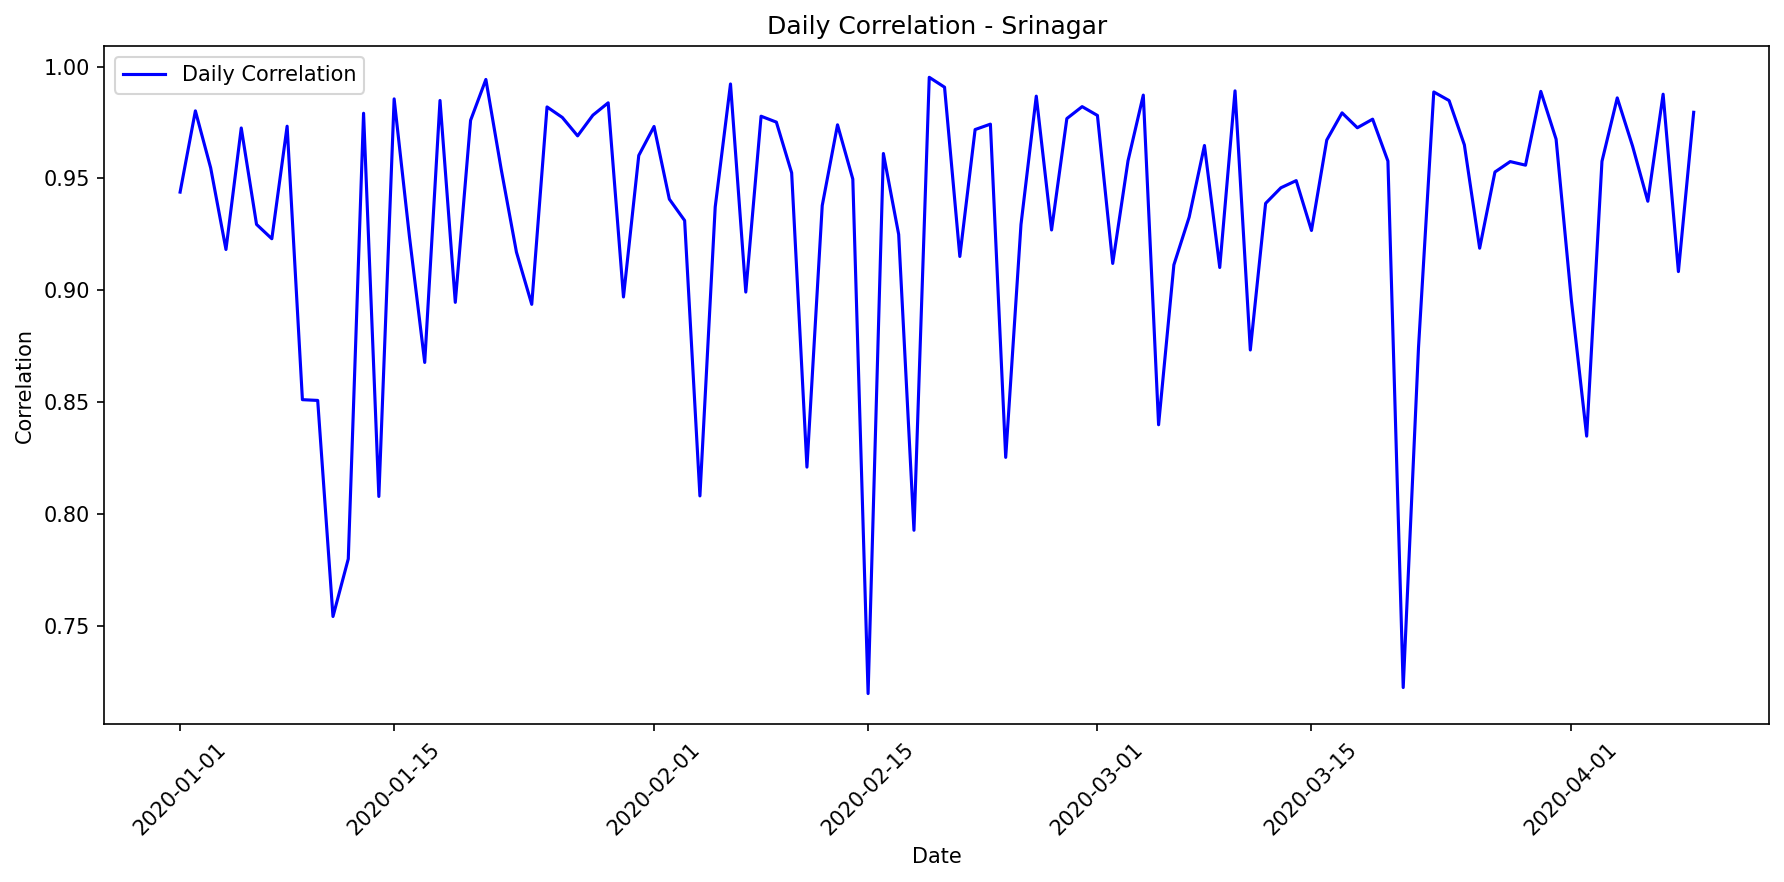

Data behind this chart, as committed beside it:
date, correlation, mae, rmse, r2, num_points, actual_max, actual_mean, actual_std, predicted_max, predicted_mean, predicted_std
2020-01-01, 0.9438, 82.23, 116.8, 0.8624, 13, 884.0, 516.8, 327.7, 921.5, 464.6, 319.2
2020-01-02, 0.9802, 64.82, 77.96, 0.933, 12, 806.0, 322.9, 314.6, 804.6, 321.3, 256
2020-01-03, 0.9547, 64.53, 77.61, 0.8705, 10, 690.0, 386.3, 227.3, 749.2, 422.3, 243
2020-01-04, 0.9182, 107, 164.3, 0.7476, 14, 917.0, 508.9, 339.3, 1023, 556.5, 404.1
2020-01-05, 0.9725, 107.9, 136.8, 0.8327, 14, 1029, 567.4, 347.2, 1052, 538, 450.3
2020-01-06, 0.9294, 92.56, 124.9, 0.838, 14, 962.0, 426.6, 321.9, 916, 377.2, 292.3
2020-01-07, 0.923, 98.56, 126.4, 0.838, 12, 868.0, 511.2, 327.9, 889.4, 540.2, 326.7
2020-01-08, 0.9733, 77.2, 87.34, 0.9242, 12, 964.0, 581.7, 331.3, 984.1, 608.4, 364.5
2020-01-09, 0.851, 80.66, 122.9, 0.6906, 11, 666.0, 333.7, 231.8, 649.7, 338.8, 239.4
2020-01-10, 0.8507, 103.5, 151.8, 0.6949, 14, 962.0, 309.5, 285.1, 779, 263.4, 249.9
2020-01-11, 0.7541, 143.5, 219.6, 0.4746, 13, 852.0, 391.2, 315.4, 909.3, 452, 311
2020-01-12, 0.7798, 150.7, 207.1, 0.3785, 13, 812.0, 404.6, 273.4, 948.1, 471.2, 324.4
2020-01-13, 0.9791, 81.17, 103.7, 0.895, 13, 992.0, 542.2, 333, 1020, 613.1, 366
2020-01-14, 0.8078, 141, 217.8, 0.5496, 14, 977.0, 405.5, 336.7, 937, 489.9, 335.2
2020-01-15, 0.9855, 46.85, 61.71, 0.9455, 11, 779.0, 398.5, 277.3, 828.1, 396.2, 317.7
2020-01-16, 0.924, 78.41, 107.1, 0.8119, 12, 770.0, 388.8, 257.8, 750.3, 339.9, 251.6
2020-01-17, 0.8677, 107.6, 169.7, 0.6943, 14, 947.0, 442.3, 318.4, 931.9, 489.1, 336.1
2020-01-18, 0.9848, 43.68, 61.26, 0.9658, 12, 971.0, 514.6, 346.1, 994.7, 534.2, 349.1
2020-01-19, 0.8945, 141.1, 163.4, 0.7283, 12, 937.0, 518.0, 327.4, 947.6, 576.5, 356
2020-01-20, 0.9759, 80.25, 96.66, 0.9148, 14, 933, 353.1, 343.7, 898.9, 415.2, 318
2020-01-21, 0.9942, 34.65, 43.63, 0.9768, 12, 910.0, 614.9, 299.1, 944.1, 593.6, 320.8
2020-01-22, 0.9541, 95.15, 118.4, 0.8565, 13, 953.0, 552.4, 325.4, 1015, 581.1, 379.8
2020-01-23, 0.917, 78.86, 109.5, 0.8364, 12, 760.0, 312.8, 282.8, 733.7, 298.9, 247.2
2020-01-24, 0.8937, 184.9, 237.9, 0.5127, 14, 1036, 568.6, 353.6, 1049, 509.6, 494.9
2020-01-25, 0.9819, 44.08, 61.57, 0.9592, 12, 923.0, 564.4, 318.3, 920.6, 545.9, 324
2020-01-26, 0.9772, 92.17, 108.6, 0.8745, 12, 923.0, 590.2, 320.1, 1044, 621.6, 397.5
2020-01-27, 0.969, 65.5, 91.54, 0.9314, 12, 963.0, 540.5, 364.9, 1035, 559.5, 378.5
2020-01-28, 0.9783, 65.28, 80.48, 0.9433, 14, 983.0, 509.0, 350.7, 908.7, 469.7, 348.1
2020-01-29, 0.9838, 46.08, 50.18, 0.9601, 11, 814.0, 466.8, 263.5, 872.8, 455.4, 279
2020-01-30, 0.897, 73.09, 97.77, 0.6859, 10, 603.0, 309.7, 183.9, 636, 343.6, 217.3
2020-01-31, 0.9602, 72.6, 85.77, 0.9057, 11, 901.0, 483.8, 293, 938.3, 494, 317.2
2020-02-01, 0.9732, 100.3, 123.7, 0.8798, 14, 1047, 534.2, 370.3, 1052, 528, 456.2
2020-02-02, 0.9407, 85.74, 104.8, 0.8744, 13, 834.0, 516.8, 307.7, 898.4, 497.4, 313.8
2020-02-03, 0.9311, 76.97, 97.77, 0.7844, 10, 625.0, 333.7, 222, 538, 275.9, 187.9
2020-02-04, 0.808, 116.6, 157, 0.6416, 11, 785.0, 357.6, 275.1, 746.1, 337.4, 242.3
2020-02-05, 0.9372, 84.96, 112.1, 0.8704, 13, 937.0, 445.2, 324.1, 901.4, 417.3, 302.9
2020-02-06, 0.9922, 38.11, 48.18, 0.979, 14, 934.0, 531.4, 345.2, 977, 537.5, 367.2
2020-02-07, 0.8991, 87.18, 118.9, 0.7972, 13, 785.0, 376.2, 274.8, 845.3, 378.2, 276.2
2020-02-08, 0.9778, 52.83, 62.15, 0.9512, 11, 806.0, 424.7, 294.9, 871.3, 444.2, 291.2
2020-02-09, 0.9751, 63.7, 70.66, 0.9434, 12, 878.0, 540.9, 310.3, 876.1, 527.1, 325.2
2020-02-10, 0.9525, 74.08, 100.2, 0.8466, 11, 740.0, 344.7, 268.4, 758, 283.4, 240.6
2020-02-11, 0.8209, 113.3, 153, 0.5868, 10, 682.0, 207.5, 250.9, 389.3, 200.1, 132.4
2020-02-12, 0.9378, 65.17, 92.2, 0.8793, 12, 707.0, 348.8, 277.2, 713.8, 346.6, 263.3
2020-02-13, 0.9739, 70.57, 75.84, 0.9387, 12, 864.0, 418.7, 319.9, 918.3, 444.3, 328.7
2020-02-14, 0.9497, 74.25, 83.9, 0.8587, 10, 649.0, 331.2, 235.2, 671.1, 285.4, 215.8
2020-02-15, 0.7196, 124.8, 178.2, 0.4881, 10, 788.0, 453.8, 262.5, 739.5, 439.2, 231.5
2020-02-16, 0.9611, 122.9, 137.1, 0.7831, 12, 907.0, 559.9, 307.5, 1024, 615.5, 395.3
2020-02-17, 0.9249, 93.2, 128.8, 0.8283, 14, 935.0, 324.0, 322.5, 900.8, 374.3, 288.1
2020-02-18, 0.7926, 93.94, 129.7, 0.6153, 14, 660.0, 240.1, 217, 581.7, 243.1, 196.5
2020-02-19, 0.9952, 29.63, 36.9, 0.9883, 13, 994.0, 566.8, 354.8, 994, 575.1, 366.8
2020-02-20, 0.9908, 64.93, 72.07, 0.9234, 11, 721.0, 150.8, 273.2, 705.3, 200.9, 230.9
2020-02-21, 0.9151, 93.46, 104.9, 0.8287, 14, 785.0, 332.9, 263.1, 784.9, 349, 258.7
2020-02-22, 0.9718, 65.07, 94.44, 0.9107, 14, 983.0, 508.1, 328, 983.9, 535.2, 372.1
2020-02-23, 0.9742, 48.55, 56.56, 0.9412, 13, 665.0, 264.0, 242.7, 706.6, 284.5, 240.2
2020-02-24, 0.8252, 112.3, 205.2, 0.582, 12, 931.0, 393.2, 331.4, 873.7, 489.3, 301.7
2020-02-25, 0.9294, 78.85, 95.34, 0.8513, 11, 790.0, 378.1, 259.3, 777.4, 352.2, 250.8
2020-02-26, 0.9868, 46.14, 51.08, 0.9652, 11, 758.0, 401.8, 287.2, 718.2, 385.7, 263.1
2020-02-27, 0.9269, 92.43, 159.8, 0.7573, 14, 920.0, 438.3, 336.7, 967.5, 530.6, 360.8
2020-02-28, 0.9767, 79.7, 98.02, 0.876, 11, 720.0, 282.2, 291.9, 769.2, 358.9, 298.2
2020-02-29, 0.9821, 54.66, 80.46, 0.942, 14, 903.0, 512.0, 346.7, 981.7, 543.2, 381.1
... 40 more rows
